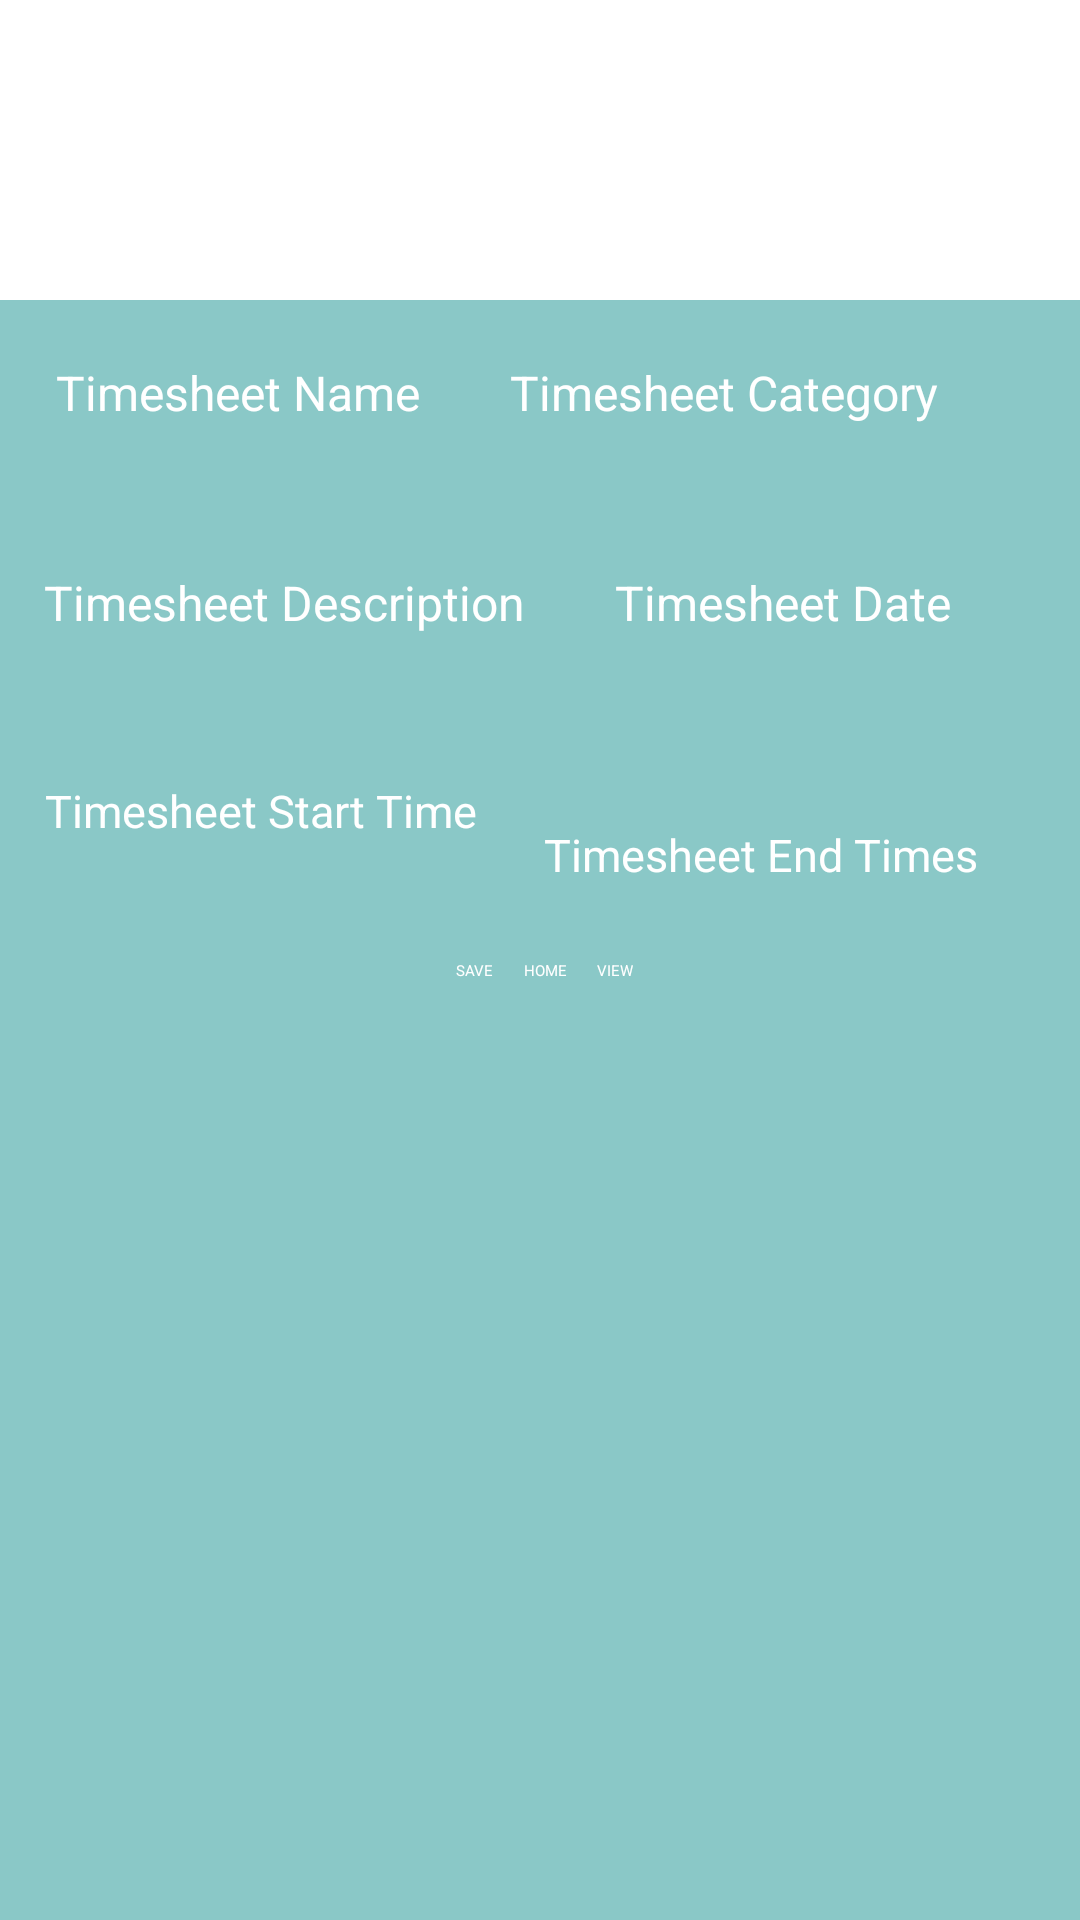

Reconstruct the res/layout file that produces this screen, plus the resources it refers to.
<!-- AndroidManifest.xml: application theme Theme.MinuteMind -->
<!-- res/layout/activity_timesheet.xml -->
<?xml version="1.0" encoding="utf-8"?>
<LinearLayout xmlns:android="http://schemas.android.com/apk/res/android"
    xmlns:app="http://schemas.android.com/apk/res-auto"
    xmlns:tools="http://schemas.android.com/tools"
    android:layout_width="match_parent"
    android:layout_height="match_parent"
    android:orientation="vertical"
    android:gravity="center_horizontal"
    android:background="#75018786"
    tools:context=".TimesheetActivity">

    <LinearLayout
        android:id="@+id/logo"
        android:layout_width="match_parent"
        android:layout_height="100dp"
        android:layout_alignParentBottom="true"
        android:background="@color/white"
        android:gravity="center">

        <ImageView
            android:id="@+id/imageUser"
            android:layout_width="108dp"
            android:layout_height="83dp"
            android:layout_margin="10dp"
            android:src="@drawable/ava1" />

    </LinearLayout>

    <TableRow
        android:id="@+id/tableRow1"
        android:layout_width="wrap_content"
        android:layout_height="wrap_content"
        android:layout_marginLeft="1dp"
        android:layout_marginTop="20dp"
        android:gravity="center"
        android:orientation="vertical">

        <EditText
            android:id="@+id/et_Name"
            android:layout_width="match_parent"
            android:layout_height="50dp"
            android:layout_marginHorizontal="0dp"
            android:hint="Timesheet Name"
            android:minHeight="48dp"
            android:textColorHint="@color/white"
            android:textSize="16sp" />

        <EditText
            android:id="@+id/et_category"
            android:layout_width="match_parent"
            android:layout_height="50dp"
            android:layout_marginHorizontal="30sp"
            android:hint="Timesheet Category"
            android:minHeight="48dp"
            android:singleLine="true"
            android:textColorHint="@color/white"
            android:textSize="16sp" />

    </TableRow>

    <TableRow
        android:id="@+id/tableRow5"
        android:layout_width="wrap_content"
        android:layout_height="wrap_content"
        android:layout_marginLeft="1dp"
        android:layout_marginTop="20dp"
        android:gravity="center"
        android:orientation="vertical">

        <EditText
            android:id="@+id/et_description"
            android:layout_width="match_parent"
            android:layout_height="50dp"
            android:layout_marginHorizontal="0sp"
            android:hint="Timesheet Description"
            android:minHeight="48dp"
            android:singleLine="true"
            android:textColorHint="@color/white"
            android:textSize="16sp" />

        <EditText
            android:id="@+id/et_date"
            android:layout_width="match_parent"
            android:layout_height="50dp"
            android:layout_marginHorizontal="30sp"
            android:hint="Timesheet Date"
            android:minHeight="48dp"
            android:singleLine="true"
            android:textColorHint="@color/white"
            android:textSize="16sp" />
    </TableRow>

    <TableRow
        android:id="@+id/tableRow4"
        android:layout_width="wrap_content"
        android:layout_height="wrap_content"
        android:layout_marginLeft="1dp"
        android:layout_marginTop="20dp"
        android:gravity="center"
        android:orientation="vertical">

    <EditText
        android:id="@+id/et_start_times"
        android:layout_width="match_parent"
        android:layout_height="50dp"
        android:layout_marginLeft="1dp"
        android:hint="Timesheet Start Time"
        android:textColorHint="@color/white"
        android:minHeight="8dp"
        android:textSize="15sp"
        android:singleLine="true" />

        <EditText
            android:id="@+id/et_end_times"
            android:hint="Timesheet End Times"
            android:textColorHint="@color/white"
            android:layout_width="match_parent"
            android:layout_height="50dp"
            android:gravity="center"
            android:layout_marginHorizontal="22dp"
            android:minHeight="48dp"
            android:textSize="15sp"
            android:singleLine="true" />

    </TableRow>

    <TableRow
        android:id="@+id/tableRow3"
        android:layout_width="wrap_content"
        android:layout_height="wrap_content"
        android:layout_marginTop="10dp"
        android:layout_marginLeft="1dp"
        android:orientation="vertical"
        android:gravity="center">

        <Button
            android:backgroundTint="@color/design_default_color_secondary"
            android:id="@+id/btn_send"
            android:layout_width="match_parent"
            android:layout_height="60dp"
            android:layout_marginLeft="1dp"
            android:singleLine="true"
            android:text="SAVE"
            android:textColor="@color/white" />

        <Button
            android:backgroundTint="@color/design_default_color_secondary"
            android:id="@+id/btn_home"
            android:layout_width="wrap_content"
            android:layout_height="60dp"
            android:layout_marginLeft="10dp"
            android:singleLine="true"
            android:text="HOME"
            android:textColor="@color/white" />

        <Button
            android:backgroundTint="@color/design_default_color_secondary"
            android:id="@+id/btn_Set_Goals"
            android:layout_width="wrap_content"
            android:layout_height="60dp"
            android:layout_marginLeft="10dp"
            android:singleLine="true"
            android:text="VIEW"
            android:textColor="@color/white" />
    </TableRow>
</LinearLayout>
<!-- resources referenced by this layout -->
<resources>

  <!-- not gathered from this repository: default colours our renderer supplied (Android Studio template values) -->
  <color name="white">#FFFFFFFF</color>
</resources>
